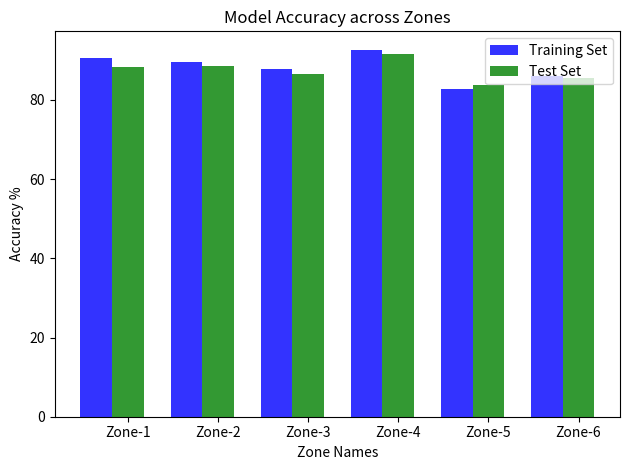

Source code (Python):
"""
import pandas as pd
import numpy as np
import warnings
warnings.filterwarnings("ignore")
pd.set_option('display.float_format', lambda x:'%f'%x)

import matplotlib.pyplot as plt
import seaborn as sb



yl=[397,470,446,392,467,434]
xl=[' ','Right Upper','Right Middle','Right Lower','Left Upper','Left Middle','Left Lower']


fig = plt.figure()
#fig.subtitle('Algorithm Comparison')
ax = fig.add_subplot(111)
y_pos = np.arange(len(xl)-1)
ax.set_xticklabels(xl)
sca=ax
plt.bar(y_pos,yl,color='b')
#plt.plot(yl,linestyle='--', marker='o', color='b')
#plt.xticks(yl,xl,rotation=40)
plt.xlabel('Zone Name')
plt.ylabel('Patient Count')
plt.title('Count of Observations in different Zones')
plt.show()



yl=[25,34,36,32,50,84]
xl=[' ','Right Upper','Right Middle','Right Lower','Left Upper','Left Middle','Left Lower']


fig = plt.figure()
#fig.subtitle('Algorithm Comparison')
ax = fig.add_subplot(111)
y_pos = np.arange(len(xl)-1)
ax.set_xticklabels(xl)
sca=ax
plt.bar(y_pos,yl,color='b')
#plt.plot(yl,linestyle='--', marker='o', color='b')
#plt.xticks(yl,xl,rotation=40)
plt.xlabel('Zone Name')
plt.ylabel('Number of Outliers')
plt.title('Count of Outliers in different Zones')
plt.show()

"""

import numpy as np
import matplotlib.pyplot as plt
 
# data to plot
n_groups = 6
train_acc = (90.61, 89.66, 87.82, 92.7,82.82,86.13)
test_acc = (88.33, 88.65, 86.56,91.52,83.68,85.49 )
 
# create plot
fig, ax = plt.subplots()
index = np.arange(n_groups)
bar_width = 0.35
opacity = 0.8
 
rects1 = plt.bar(index, train_acc, bar_width,
                 alpha=opacity,
                 color='b',
                 label='Training Set')
 
rects2 = plt.bar(index + bar_width, test_acc, bar_width,
                 alpha=opacity,
                 color='g',
                 label='Test Set')
 
plt.xlabel('Zone Names')
plt.ylabel('Accuracy %')
plt.title('Model Accuracy across Zones')
plt.xticks(index + bar_width, ('Zone-1', 'Zone-2', 'Zone-3', 'Zone-4','Zone-5','Zone-6'))
plt.legend()
 
plt.tight_layout()
plt.show()